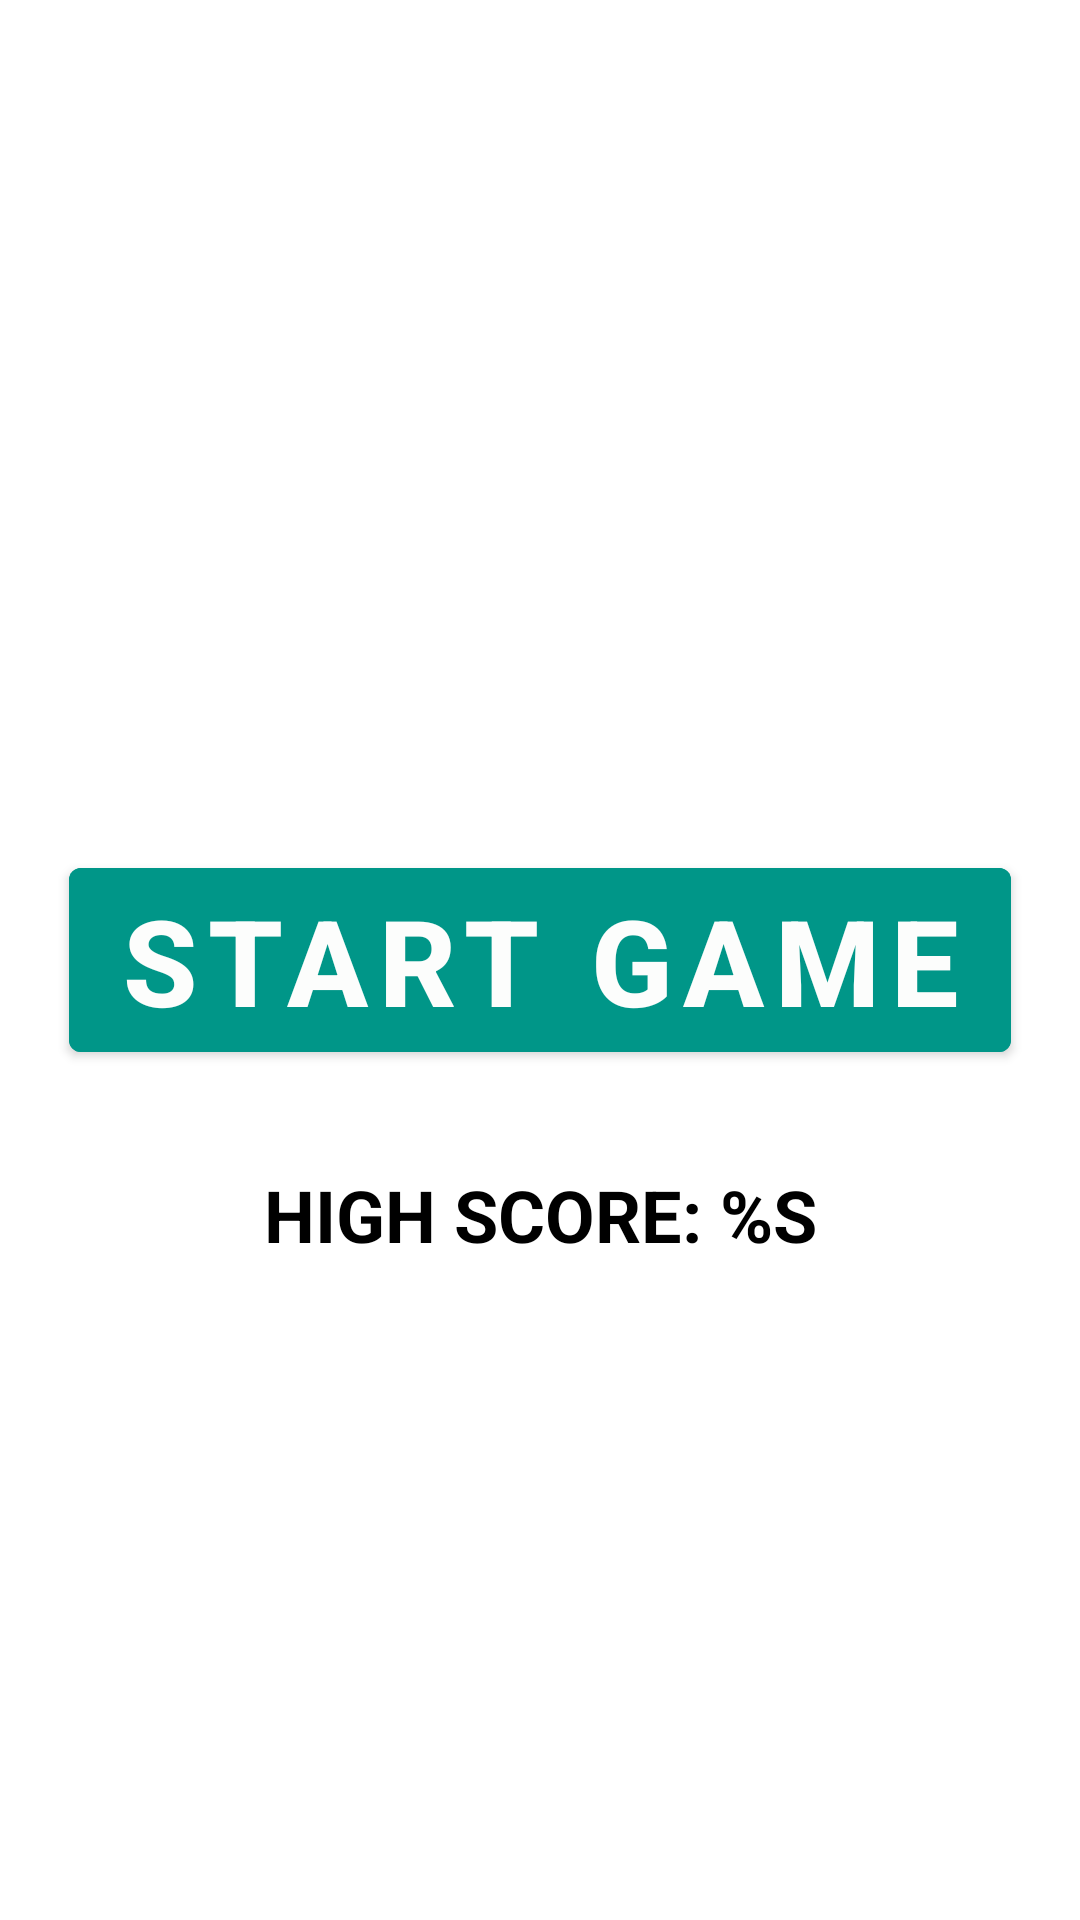

The Android layout XML behind this screen, and the referenced resources:
<!-- AndroidManifest.xml: application theme Theme.Whackamole -->
<!-- res/layout/fragment_start.xml -->
<?xml version="1.0" encoding="utf-8"?>
<layout xmlns:android="http://schemas.android.com/apk/res/android"
    xmlns:app="http://schemas.android.com/apk/res-auto">

    <data>

    </data>

    <androidx.constraintlayout.widget.ConstraintLayout
        android:layout_width="match_parent"
        android:layout_height="match_parent">

        <com.google.android.material.button.MaterialButton
            android:id="@+id/btn_play"
            android:layout_width="wrap_content"
            android:layout_height="wrap_content"
            android:backgroundTint="#009688"
            android:text="@string/start_game"
            android:textColor="#FCFDFC"
            android:textSize="40sp"
            android:textStyle="bold"
            app:layout_constraintBottom_toBottomOf="parent"
            app:layout_constraintEnd_toEndOf="parent"
            app:layout_constraintStart_toStartOf="parent"
            app:layout_constraintTop_toTopOf="parent" />

        <TextView
            android:id="@+id/tv_high_score"
            android:layout_width="0dp"
            android:layout_height="wrap_content"
            android:layout_marginTop="32dp"
            android:text="@string/high_score"
            android:textAlignment="center"
            android:textAllCaps="true"
            android:textColor="#000000"
            android:textSize="24sp"
            android:textStyle="bold"
            app:layout_constraintEnd_toEndOf="@+id/btn_play"
            app:layout_constraintStart_toStartOf="@+id/btn_play"
            app:layout_constraintTop_toBottomOf="@+id/btn_play" />

    </androidx.constraintlayout.widget.ConstraintLayout>
</layout>
<!-- resources referenced by this layout -->
<resources>
  <string name="high_score">High score: %s</string>
  <string name="start_game">Start Game</string>
  <style name="Theme.Whackamole" parent="Theme.MaterialComponents.DayNight.NoActionBar">
          
          <item name="colorPrimary">@color/purple_500</item>
          <item name="colorPrimaryVariant">@color/purple_700</item>
          <item name="colorOnPrimary">@color/white</item>
          
          <item name="colorSecondary">@color/teal_200</item>
          <item name="colorSecondaryVariant">@color/teal_700</item>
          <item name="colorOnSecondary">@color/black</item>
          
          <item name="android:statusBarColor" tools:targetApi="l">?attr/colorPrimaryVariant</item>
          
      </style>
  <!-- not gathered from this repository: default colours our renderer supplied (Android Studio template values) -->
  <color name="purple_500">#FF6200EE</color>
  <color name="purple_700">#FF3700B3</color>
  <color name="teal_200">#FF03DAC5</color>
  <color name="teal_700">#FF018786</color>
  <color name="black">#FF000000</color>
  <color name="white">#FFFFFFFF</color>
</resources>
